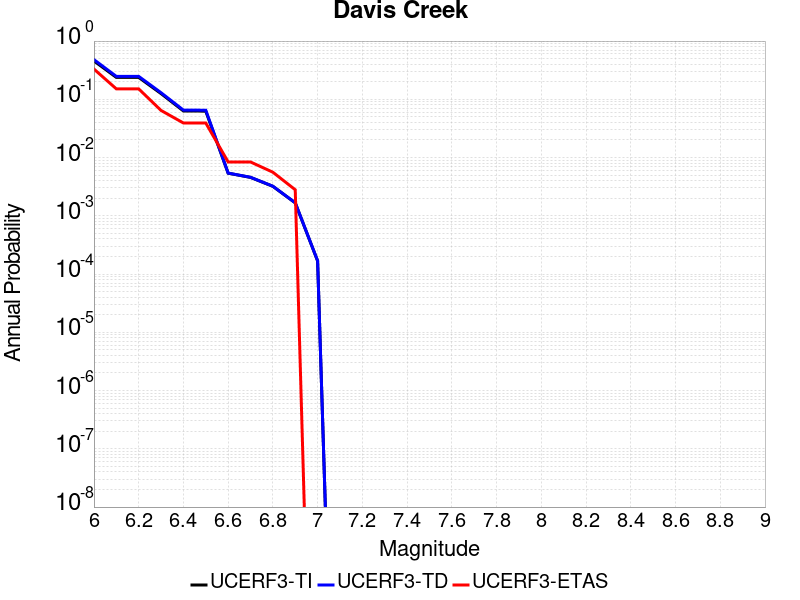

Source data for this figure (header and first rows):
Magnitude, UCERF3-TI Prob, UCERF3-TD Prob, UCERF3-ETAS Prob
6.0, 0.4557, 0.48, 0.3305
6.1, 0.2378, 0.2478, 0.1513
6.2, 0.2378, 0.2478, 0.1513
6.3, 0.1253, 0.1299, 0.06443
6.4, 0.06311, 0.06531, 0.03922
6.5, 0.06277, 0.06497, 0.03922
6.6, 0.005393, 0.005416, 0.008403
6.7, 0.004567, 0.004586, 0.008403
6.8, 0.003209, 0.003222, 0.005602
6.9, 0.001668, 0.001675, 0.002801
7.0, 1.6814613E-4, 1.6886594E-4, 0.0
